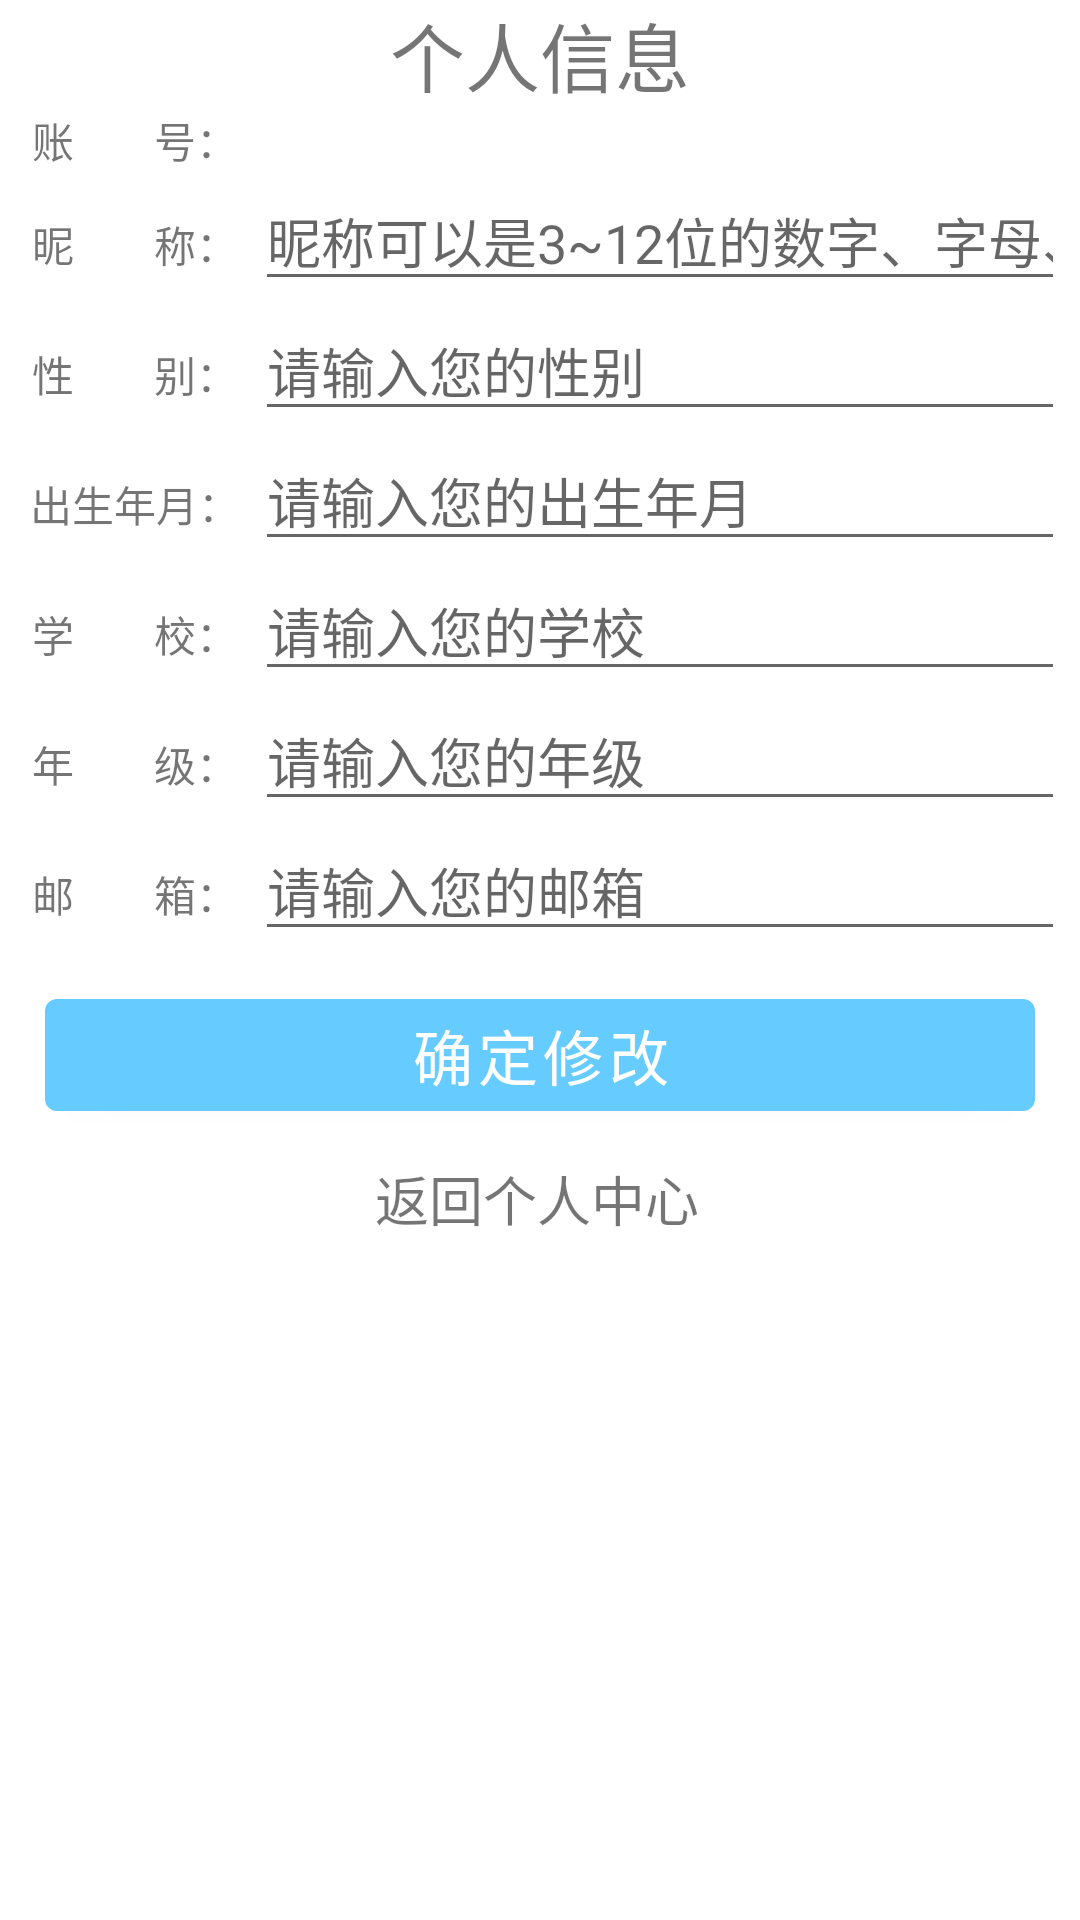

Layout XML and referenced resources for this Android screen:
<!-- AndroidManifest.xml: application theme Theme.JavEduHw -->
<!-- res/layout/activity_my_info.xml -->
<?xml version="1.0" encoding="utf-8"?>
<LinearLayout xmlns:android="http://schemas.android.com/apk/res/android"
xmlns:app="http://schemas.android.com/apk/res-auto"
xmlns:tools="http://schemas.android.com/tools"
android:layout_width="match_parent"
android:layout_height="match_parent"
tools:context=".MyInfo">

<LinearLayout
    android:layout_width="match_parent"
    android:layout_height="wrap_content"
    android:orientation="vertical"
    android:paddingLeft="5dp"
    android:paddingRight="5dp">
    
    <LinearLayout
        android:layout_width="match_parent"
        android:layout_height="wrap_content"
        android:orientation="horizontal">

        <TextView
            android:layout_width="match_parent"
            android:layout_height="wrap_content"
            android:gravity="center"
            android:text="个人信息"
            android:textSize="25dp"/>

    </LinearLayout>

    

    
    <LinearLayout
        android:layout_width="match_parent"
        android:layout_height="wrap_content"
        android:orientation="horizontal">

        <TextView
            android:layout_width="80dp"
            android:layout_height="wrap_content"
            android:gravity="center"
            android:text="账        号："/>

        

    </LinearLayout>

    
    <LinearLayout
        android:layout_width="match_parent"
        android:layout_height="wrap_content"
        android:orientation="horizontal">

        <TextView
            android:layout_width="80dp"
            android:layout_height="wrap_content"
            android:gravity="center"
            android:text="昵        称："/>

        <EditText
            android:layout_width="match_parent"
            android:layout_height="wrap_content"
            android:inputType="text"
            android:maxLength="11"
            android:hint="昵称可以是3~12位的数字、字母、下划线的组合"/>

    </LinearLayout>

    
    <LinearLayout
        android:layout_width="match_parent"
        android:layout_height="wrap_content"
        android:orientation="horizontal">

        <TextView
            android:layout_width="80dp"
            android:layout_height="wrap_content"
            android:gravity="center"
            android:text="性        别："/>

        <EditText
            android:layout_width="match_parent"
            android:layout_height="wrap_content"
            android:inputType="text"
            android:maxLength="11"
            android:hint="请输入您的性别"/>

    </LinearLayout>

    
    <LinearLayout
        android:layout_width="match_parent"
        android:layout_height="wrap_content"
        android:orientation="horizontal">

        <TextView
            android:layout_width="80dp"
            android:layout_height="wrap_content"
            android:gravity="center"
            android:text="出生年月："/>

        <EditText
            android:layout_width="match_parent"
            android:layout_height="wrap_content"
            android:inputType="date"
            android:maxLength="11"
            android:hint="请输入您的出生年月"/>

    </LinearLayout>

    
    <LinearLayout
        android:layout_width="match_parent"
        android:layout_height="wrap_content"
        android:orientation="horizontal">

        <TextView
            android:layout_width="80dp"
            android:layout_height="wrap_content"
            android:gravity="center"
            android:text="学        校："/>

        <EditText
            android:layout_width="match_parent"
            android:layout_height="wrap_content"
            android:inputType="text"
            android:maxLength="11"
            android:hint="请输入您的学校"/>

    </LinearLayout>

    
    <LinearLayout
        android:layout_width="match_parent"
        android:layout_height="wrap_content"
        android:orientation="horizontal">

        <TextView
            android:layout_width="80dp"
            android:layout_height="wrap_content"
            android:gravity="center"
            android:text="年        级："/>

        <EditText
            android:layout_width="match_parent"
            android:layout_height="wrap_content"
            android:inputType="text"
            android:maxLength="11"
            android:hint="请输入您的年级"/>

    </LinearLayout>

    
    <LinearLayout
        android:layout_width="match_parent"
        android:layout_height="wrap_content"
        android:orientation="horizontal">

        <TextView
            android:layout_width="80dp"
            android:layout_height="wrap_content"
            android:gravity="center"
            android:text="邮        箱："/>

        <EditText
            android:layout_width="match_parent"
            android:layout_height="wrap_content"
            android:inputType="textEmailAddress"
            android:maxLength="11"
            android:hint="请输入您的邮箱"/>

    </LinearLayout>

    

    <Button
        android:layout_width="match_parent"
        android:layout_height="wrap_content"
        android:layout_margin="10dp"
        android:textSize="20sp"
        android:text="确定修改"/>

    <LinearLayout
        android:layout_width="match_parent"
        android:layout_height="wrap_content"
        android:orientation="horizontal"
        android:gravity="center">
        <TextView

            android:layout_width="110dp"
            android:layout_height="wrap_content"
            android:textSize="18dp"
            android:text="返回个人中心"/>

    </LinearLayout>

</LinearLayout>
</LinearLayout>
<!-- resources referenced by this layout -->
<resources>
  <style name="Theme.JavEduHw" parent="Theme.MaterialComponents.DayNight.DarkActionBar">
          
          <item name="colorPrimary">@color/purple_500</item>
          <item name="colorPrimaryVariant">@color/purple_700</item>
          <item name="colorOnPrimary">@color/white</item>
          
          <item name="colorSecondary">@color/teal_200</item>
          <item name="colorSecondaryVariant">@color/teal_700</item>
          <item name="colorOnSecondary">@color/black</item>
          
          <item name="android:statusBarColor" tools:targetApi="l">?attr/colorPrimaryVariant</item>
          
      </style>
  <color name="purple_500">#66ccff</color>
  <color name="purple_700">#FF3700B3</color>
  <color name="white">#FFFFFFFF</color>
  <color name="teal_200">#FF03DAC5</color>
  <color name="teal_700">#FF018786</color>
  <color name="black">#FF000000</color>
</resources>
